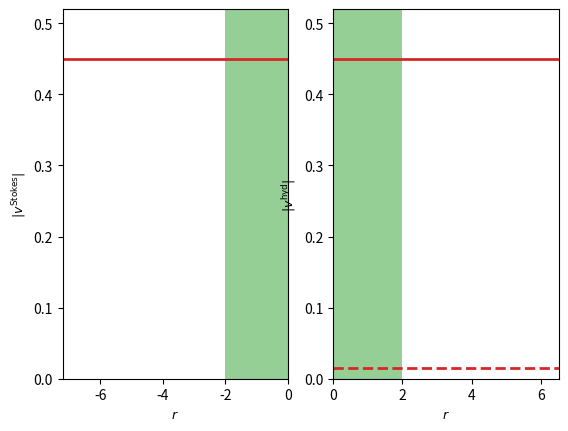

Recreate this plot in Python. (Note: this script raises an exception after producing the figure.)
import matplotlib.pyplot as plt
import numpy as np


Ux = 0.45
Uy = 0.
a = 2.0


def stokes_solution_r(y):

    r = np.abs(y)
    
    #v_r = Ux * np.cos(theta) * (1 - 3*a/(2*r) + 0.5*(a/r)**3)
    v_theta = Ux * (1 - 3*a/(4*r) - 0.25*(a/r)**3)
    
    return v_theta


xlin = np.linspace(-6.8, 6.8, 10000)
# The stoke solution is evaluated in the ball system of reference (with movid liquid)
# we now want to consider ourselves in the lab system of reference so we subtract the fluid velocity obtained to the ball velocity
v_r_stokes = [Ux - stokes_solution_r(x) if x**2 > a**2 else Ux for x in xlin]

v_r_PIV = []
positions = np.linspace(-225, 225, 91)
positions = [p*4/175 for p in positions]

ax1 = plt.subplot(1,2,1)
plt.ylabel(r'$|v^{\text{Stokes}}|$',fontsize=9)
plt.xlabel(r'$r$',fontsize=9)
ax1.set_ylim([0.0, 0.52])
ax1.set_xlim([-7.2,0])
plt.axvspan(-2.0, 2.0, facecolor='#2ca02c', alpha=0.5)
plt.axhline(y=0.45, linewidth=2, color='#d62728')
ax2 = plt.subplot(1,2,2)
plt.ylabel(r'$|v^{\text{hyd}}|$',fontsize=9)
plt.xlabel(r'$r$',fontsize=9)
ax2.set_ylim([0.0, 0.52])
ax2.set_xlim([0,6.5])
plt.axvspan(-2.1, 2, facecolor='#2ca02c', alpha=0.5)
plt.axhline(y=0.45, linewidth=2, color='#d62728')
plt.axhline(y=0.015, linewidth=2, color='#d62728', linestyle='--')

file_name = f'/home/tommaso/Projects/PIV/stokes_sol/radial_vel_2.txt'
data = open(file_name, 'r', encoding="utf-8")
lines = data.readlines()


for line in lines:
    obs = line.split()
    v_r_PIV.append(float(obs[0]))
    
mean_v_r_PIV = [(v_r_PIV[44 - i] + v_r_PIV[44 + i])/2 for i in range(45)]
error_v_r_PIV = [np.abs(v_r_PIV[44- i] - mean_v_r_PIV[i]) for i in range(45)]
    
ax1.plot(xlin, v_r_stokes, color='k')

ax2.plot(positions[44:89], mean_v_r_PIV, color='k')
ax2.fill_between(positions[44:89], np.array(mean_v_r_PIV) - np.array(error_v_r_PIV), np.array(mean_v_r_PIV) + np.array(error_v_r_PIV), color='b', alpha=0.3)



plt.show()
